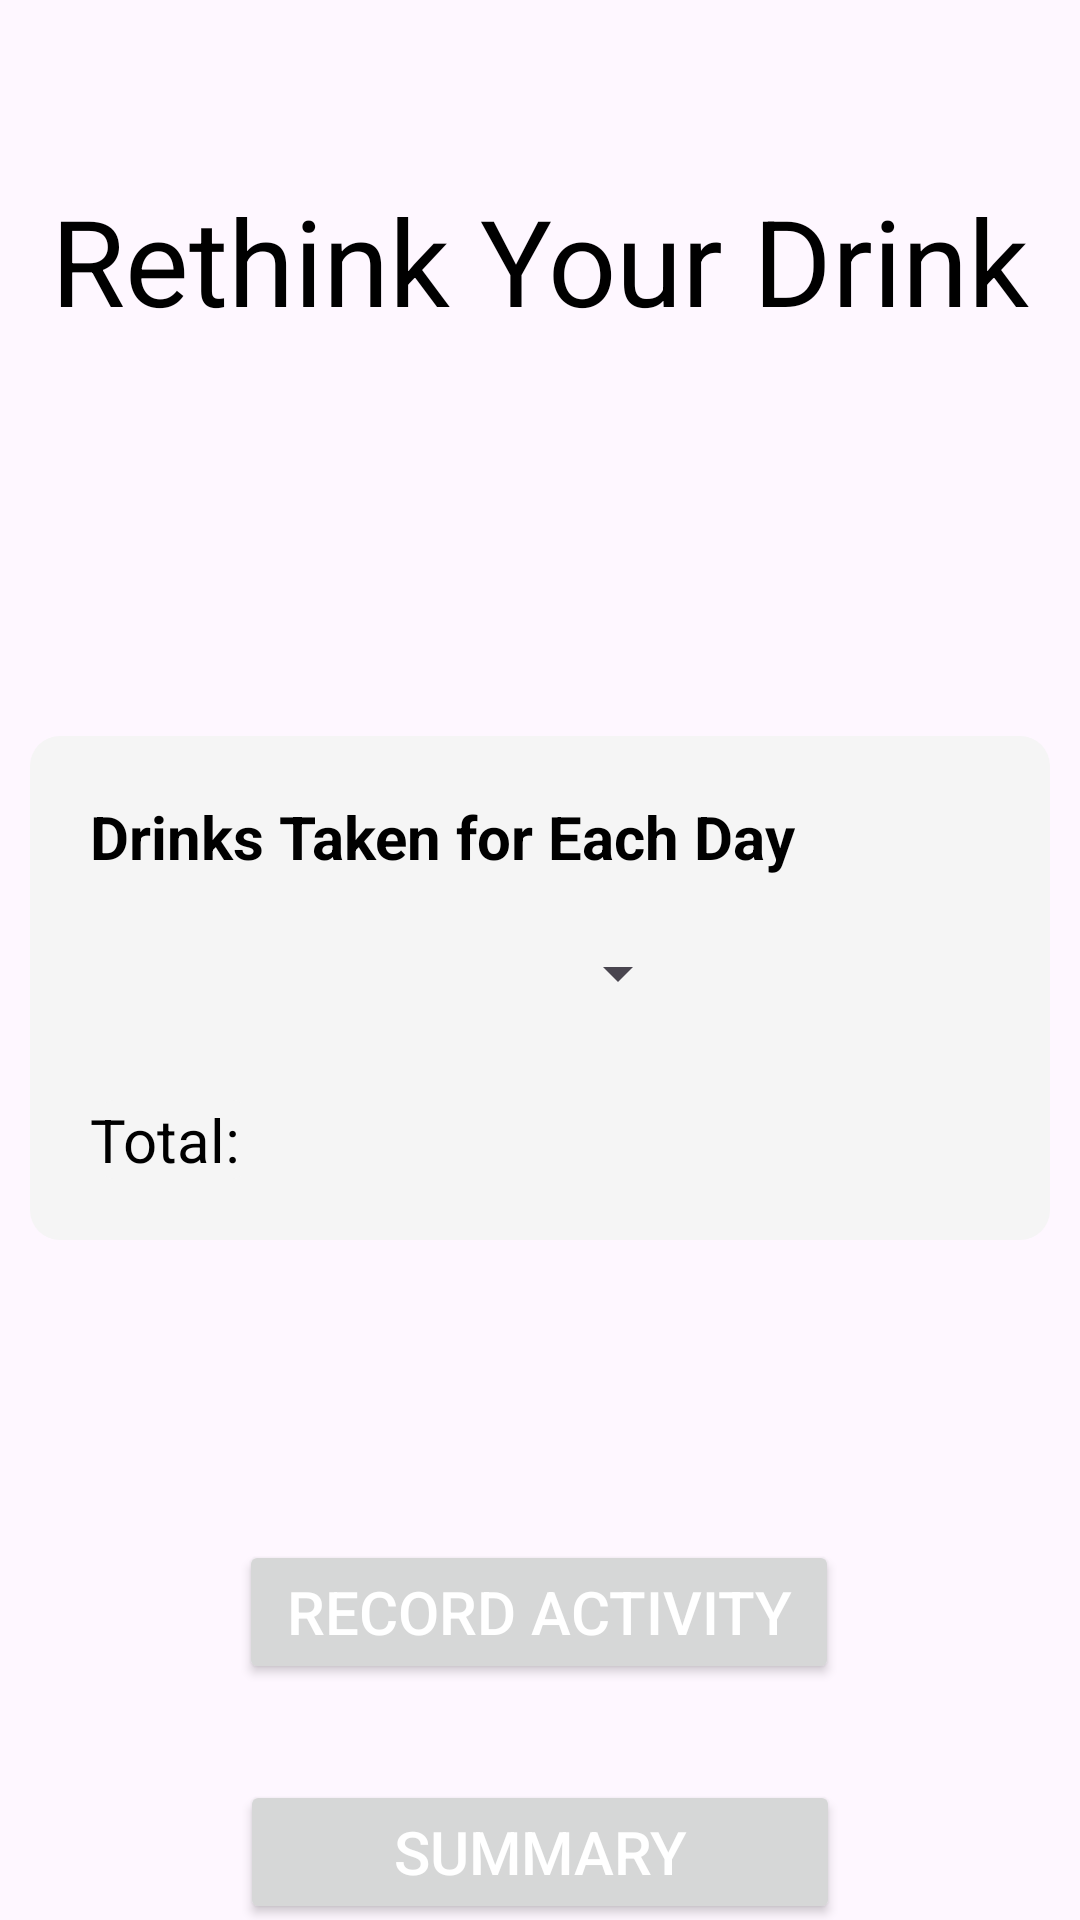

Layout XML and referenced resources for this Android screen:
<!-- AndroidManifest.xml: application theme Theme.RethinkYourDrink -->
<!-- res/layout/activity_main.xml -->
<?xml version="1.0" encoding="utf-8"?>
<androidx.constraintlayout.widget.ConstraintLayout xmlns:android="http://schemas.android.com/apk/res/android"
    xmlns:app="http://schemas.android.com/apk/res-auto"
    xmlns:tools="http://schemas.android.com/tools"
    android:id="@+id/main"
    android:layout_width="match_parent"
    android:layout_height="match_parent"
    tools:context=".MainActivity">

    <TextView
        android:id="@+id/textView"
        android:layout_width="wrap_content"
        android:layout_height="wrap_content"
        android:layout_marginTop="60dp"
        android:text="Rethink Your Drink"
        android:textColor="@color/black"
        android:textSize="40sp"
        app:layout_constraintEnd_toEndOf="parent"
        app:layout_constraintStart_toStartOf="parent"
        app:layout_constraintTop_toTopOf="parent" />

    <Button
        android:id="@+id/BtnRecordActivity"
        android:layout_width="200dp"
        android:layout_height="wrap_content"
        android:layout_marginTop="100dp"
        android:text="Record Activity"
        android:textColor="@color/white"
        android:textSize="20sp"
        app:layout_constraintEnd_toEndOf="parent"
        app:layout_constraintHorizontal_bias="0.497"
        app:layout_constraintStart_toStartOf="parent"
        app:layout_constraintTop_toBottomOf="@+id/linearLayout2" />

    <Button
        android:id="@+id/BtnSummary"
        android:layout_width="200dp"
        android:layout_height="wrap_content"
        android:layout_marginTop="32dp"
        android:text="Summary"
        android:textSize="20sp"
        android:textColor="@color/white"
        app:layout_constraintEnd_toEndOf="parent"
        app:layout_constraintStart_toStartOf="parent"
        app:layout_constraintTop_toBottomOf="@+id/BtnRecordActivity" />

    <LinearLayout
        android:id="@+id/linearLayout2"
        android:layout_width="match_parent"
        android:layout_height="wrap_content"
        android:layout_marginTop="132dp"
        android:layout_marginEnd="10dp"
        android:layout_marginStart="10dp"
        android:background="@drawable/background"
        android:orientation="vertical"
        android:padding="20dp"
        app:layout_constraintEnd_toEndOf="parent"
        app:layout_constraintHorizontal_bias="0.0"
        app:layout_constraintStart_toStartOf="parent"
        app:layout_constraintTop_toBottomOf="@+id/textView">

        <TextView
            android:id="@+id/textView2"
            android:layout_width="wrap_content"
            android:layout_height="wrap_content"
            android:text="Drinks Taken for Each Day"
            android:textColor="@color/black"
            android:textSize="20sp"
            android:textStyle="bold" />

        <Spinner
            android:id="@+id/SPSelectDay"
            android:layout_width="200dp"
            android:layout_height="wrap_content"
            android:layout_marginTop="20dp" />

        <TextView
            android:id="@+id/TVDisplayEachDay"
            android:layout_width="wrap_content"
            android:layout_height="wrap_content"
            android:layout_marginTop="30dp"
            android:background="@drawable/background"
            android:text="Total: "
            android:textColor="@color/black"
            android:textSize="20sp" />
    </LinearLayout>


</androidx.constraintlayout.widget.ConstraintLayout>
<!-- resources referenced by this layout -->
<resources>
  <color name="black">#FF000000</color>
  <color name="white">#FFFFFFFF</color>
  <!-- drawable background (drawable) -->
  <?xml version="1.0" encoding="utf-8"?>
  <shape xmlns:android="http://schemas.android.com/apk/res/android"
      android:shape="rectangle">
  
      <corners android:radius="10dp"/>
      <solid android:color="#F5F5F5"/>
  
  
  
  </shape>
  <style name="Theme.RethinkYourDrink" parent="Base.Theme.RethinkYourDrink" />
  <style name="Base.Theme.RethinkYourDrink" parent="Theme.Material3.DayNight.NoActionBar">
          
          
      </style>
</resources>
